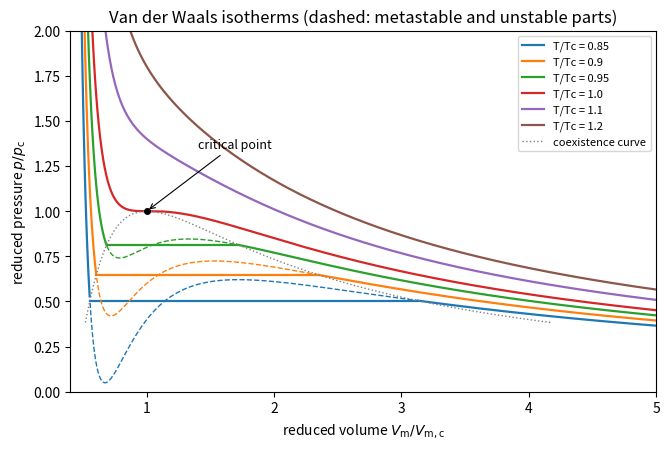

Python code for this plot:
"""Van der Waals isotherms in reduced variables, with the Maxwell equal-area construction below the critical point."""

import numpy as np
import matplotlib.pyplot as plt
from scipy.optimize import brentq


def p_vdw(v, t):
    # reduced van der Waals equation: (p + 3/v^2)(3v - 1) = 8t
    return 8 * t / (3 * v - 1) - 3 / v**2


def volumes(p, t):
    # real roots of 3p v^3 - (p + 8t) v^2 + 9v - 3 = 0 with v > 1/3
    roots = np.roots([3 * p, -(p + 8 * t), 9, -3])
    real = np.sort(roots[np.abs(roots.imag) < 1e-9].real)
    return real[real > 1 / 3]


def maxwell_construction(t):
    # equal-area rule: choose the vapour pressure so that the two loops have equal area
    vs = np.linspace(0.34, 50, 200000)
    ps = p_vdw(vs, t)
    dp = np.diff(ps)
    turn = np.where(np.sign(dp[1:]) != np.sign(dp[:-1]))[0]
    p_lo, p_hi = max(ps[turn[0] + 1], 1e-9), ps[turn[1] + 1]

    def area(p):
        v = volumes(p, t)
        vl, vg = v[0], v[-1]
        integral = (8 * t / 3) * np.log((3 * vg - 1) / (3 * vl - 1)) + 3 / vg - 3 / vl
        return integral - p * (vg - vl)

    p_sat = brentq(area, p_lo + 1e-12, p_hi - 1e-12)
    v = volumes(p_sat, t)
    return v[0], v[-1], p_sat


fig, ax = plt.subplots(figsize=(6.8, 4.6))
v = np.linspace(0.42, 5, 1500)

temps = [0.85, 0.9, 0.95, 1.0, 1.1, 1.2]
coex_l, coex_g, coex_p = [], [], []
for i, t in enumerate(temps):
    p = p_vdw(v, t)
    if t < 1:
        vl, vg, ps = maxwell_construction(t)
        inside = (v > vl) & (v < vg)
        ax.plot(v[~inside & (v < vl)], p[~inside & (v < vl)], color=f"C{i}", lw=1.6, label=f"T/Tc = {t}")
        ax.plot(v[v > vg], p[v > vg], color=f"C{i}", lw=1.6)
        ax.plot(v[inside], p[inside], color=f"C{i}", lw=1, ls="--")
        ax.plot([vl, vg], [ps, ps], color=f"C{i}", lw=1.6)
    else:
        ax.plot(v, p, color=f"C{i}", lw=1.6, label=f"T/Tc = {t}")

# coexistence (binodal) curve
for t in np.linspace(0.8, 0.999, 60):
    vl, vg, ps = maxwell_construction(t)
    coex_l.append(vl)
    coex_g.append(vg)
    coex_p.append(ps)
vb = np.concatenate([coex_l, [1.0], coex_g[::-1]])
pb = np.concatenate([coex_p, [1.0], coex_p[::-1]])
ax.plot(vb, pb, color="0.5", lw=1, ls=":", label="coexistence curve")
ax.plot([1], [1], "o", color="black", ms=4)
ax.annotate("critical point", (1, 1), (1.4, 1.35), fontsize=9, arrowprops=dict(arrowstyle="->", lw=0.8))

ax.set_xlim(0.4, 5)
ax.set_ylim(0, 2)
ax.set_xlabel(r"reduced volume $V_{\mathrm{m}}/V_{\mathrm{m,c}}$")
ax.set_ylabel(r"reduced pressure $p/p_{\mathrm{c}}$")
ax.set_title("Van der Waals isotherms (dashed: metastable and unstable parts)")
ax.legend(fontsize=8, loc="upper right")
fig.tight_layout()
